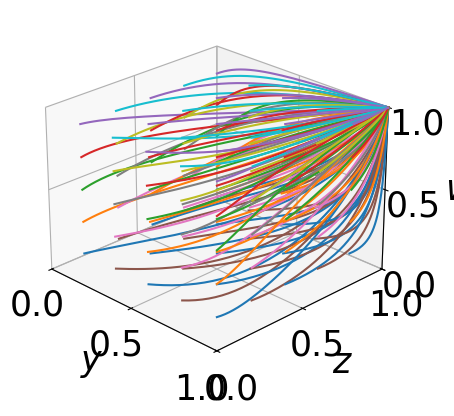

Recreate this plot in Python.
import numpy as np
from scipy.integrate import odeint # type: ignore
import matplotlib.pyplot as plt

# Define fonts to prevent box display and increase font size
plt.rcParams['font.sans-serif'] = ['STSong']
plt.rcParams['axes.unicode_minus'] = False
plt.rcParams['font.size'] = 25  # Default font size
plt.rcParams['axes.labelsize'] = 25  # Axis label font size
plt.rcParams['xtick.labelsize'] = 25  # X-axis tick label font size
plt.rcParams['ytick.labelsize'] = 25  # Y-axis tick label font size
plt.rcParams['legend.fontsize'] = 25  # Legend font size

x = 1  


def function(Fx, t, Sg, Cq2, Tg, Lg, Rt2, alpha, Rt1, Cp2, h, Rv, Rp2, Υt, Cq1, Cq3, Cp1, L, Dt, Ft, Υp, Dp, Fp, Rp1):
    x, y, z, w = Fx
    dxdt = (-1 + x) * x * (h * (-1 + z) * Fp + h * (-1 + y) * Ft - h * Lg +
                           z * Rp1 + Rp2 - z * Rp2 +
                           y * Rt1 + Rt2 - y * Rt2 - Sg +
                           z * Tg + y * alpha * Tg - z * alpha * Tg)
    dydt = (-1 + y) * y * (Cq1 - Cq2 + Cq3 - h * Dt - h * x * Ft -
                           Rt1 + Rt2 - x * alpha * Tg - Υt)
    dzdt = (-1 + z) * z * (Cp1 - Cp2 - h * Dp - h * x * Fp -
                           Rp1 + Rp2 - x * Tg +
                           x * alpha * Tg - Υp)
    dwdt = (-1 + w) * w * (-L * y * z + h * L * (-1 + y * z) -
                           (1 + x + 2 * y + 4 * z) * Rv)
    return [dxdt, dydt, dzdt, dwdt]  


fig = plt.figure()

ax = fig.add_subplot(111, projection='3d')

t = np.arange(0, 50, 0.005) 

args = (80, 0.02, 50.38, 60, 0.06, 0.5, 0.08, 0.56, 1, 2, 0.8, 1, 0.03, 0.01, 0.61, 8, 0.02, 0.01, 0.02, 0.02, 0.01, 1)


for j in np.arange(0.1, 1, 0.2):  
    for k in np.arange(0.1, 1, 0.2):  
        for w in np.arange(0.1, 1, 0.2):  
            
            track11 = odeint(function, (x, j, k, w), t, args)
         
            ax.plot(track11[:, 1], track11[:, 2], track11[:, 3])


ax.view_init(elev=25, azim=-45) 
ax.set_facecolor('w')
ax.set_xlabel(r"$y$", labelpad=10)
ax.set_ylabel(r"$z$", labelpad=10)
ax.set_zlabel(r"$w$", labelpad=10)
ax.set_xlim(0, 1)
ax.set_ylim(0, 1)
ax.set_zlim(0, 1)


plt.show()

